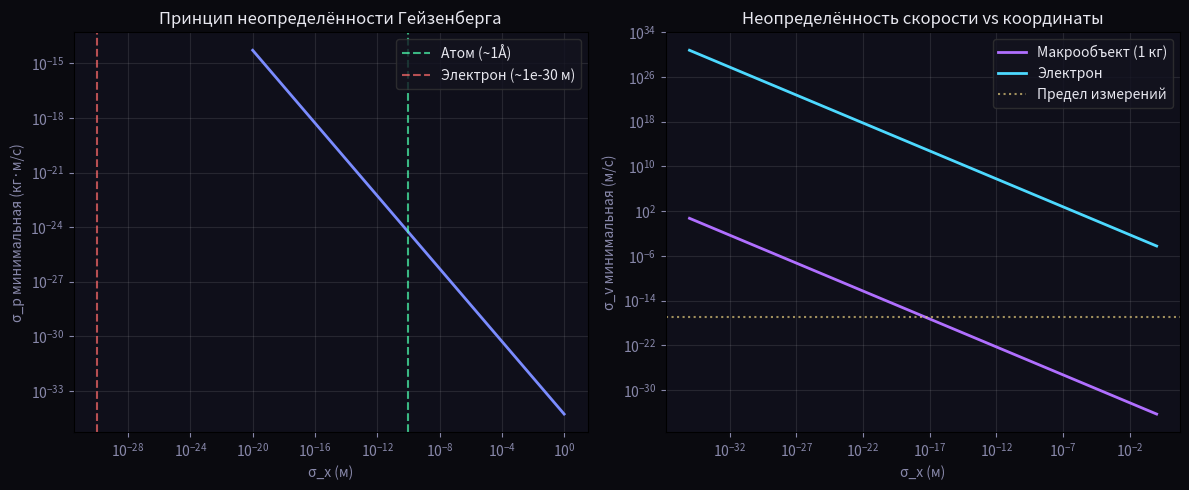

Python code for this plot:
import numpy as np
import matplotlib.pyplot as plt

hbar = 1.0545718e-34

sigma_x_vals = np.logspace(-20, 0, 500)
sigma_p_min = hbar / (2 * sigma_x_vals)

fig, axes = plt.subplots(1, 2, figsize=(12, 5))
fig.patch.set_facecolor("#0a0a0f")
for ax in axes:
    ax.set_facecolor("#0f0f1a")

axes[0].loglog(sigma_x_vals, sigma_p_min, color="#7b8cff", linewidth=2)
axes[0].axvline(1e-10, color="#4dffb0", linestyle="--", alpha=0.7, label="Атом (~1Å)")
axes[0].axvline(
    1e-30, color="#ff6b6b", linestyle="--", alpha=0.7, label="Электрон (~1e-30 м)"
)
axes[0].set_xlabel("σ_x (м)", color="#8888aa")
axes[0].set_ylabel("σ_p минимальная (кг·м/с)", color="#8888aa")
axes[0].set_title("Принцип неопределённости Гейзенберга", color="#e8e8f0")
axes[0].legend(facecolor="#13131f", edgecolor="#333", labelcolor="#e8e8f0")
axes[0].tick_params(colors="#8888aa")
axes[0].grid(True, alpha=0.15)

m_macro = 1.0
m_electron = 9.109e-31
sigma_x = np.logspace(-35, 0, 500)
sigma_p_macro = hbar / (2 * sigma_x)
sigma_v_macro = sigma_p_macro / m_macro
sigma_v_electron = sigma_p_macro / m_electron

axes[1].loglog(
    sigma_x, sigma_v_macro, color="#b06fff", linewidth=2, label="Макрообъект (1 кг)"
)
axes[1].loglog(
    sigma_x, sigma_v_electron, color="#4dd9ff", linewidth=2, label="Электрон"
)
axes[1].axhline(
    1e-17, color="#e0c87a", linestyle=":", alpha=0.7, label="Предел измерений"
)
axes[1].set_xlabel("σ_x (м)", color="#8888aa")
axes[1].set_ylabel("σ_v минимальная (м/с)", color="#8888aa")
axes[1].set_title("Неопределённость скорости vs координаты", color="#e8e8f0")
axes[1].legend(facecolor="#13131f", edgecolor="#333", labelcolor="#e8e8f0")
axes[1].tick_params(colors="#8888aa")
axes[1].grid(True, alpha=0.15)

plt.tight_layout()
plt.savefig("heisenberg.png", dpi=150, bbox_inches="tight", facecolor="#0a0a0f")
plt.show()

sigma_x_macro = 1e-17
sigma_p_macro_val = hbar / (2 * sigma_x_macro)
sigma_v_macro_val = sigma_p_macro_val / 1.0

sigma_x_electron = 1e-10
sigma_p_electron = hbar / (2 * sigma_x_electron)
sigma_v_electron_val = sigma_p_electron / m_electron

print(f"Макрообъект: σ_x={sigma_x_macro:.0e} м → σ_v={sigma_v_macro_val:.2e} м/с")
print(f"Электрон:    σ_x={sigma_x_electron:.0e} м → σ_v={sigma_v_electron_val:.2e} м/с")
print(f"σ_x·σ_p = ℏ/2 = {hbar/2:.3e} Дж·с ✓")
